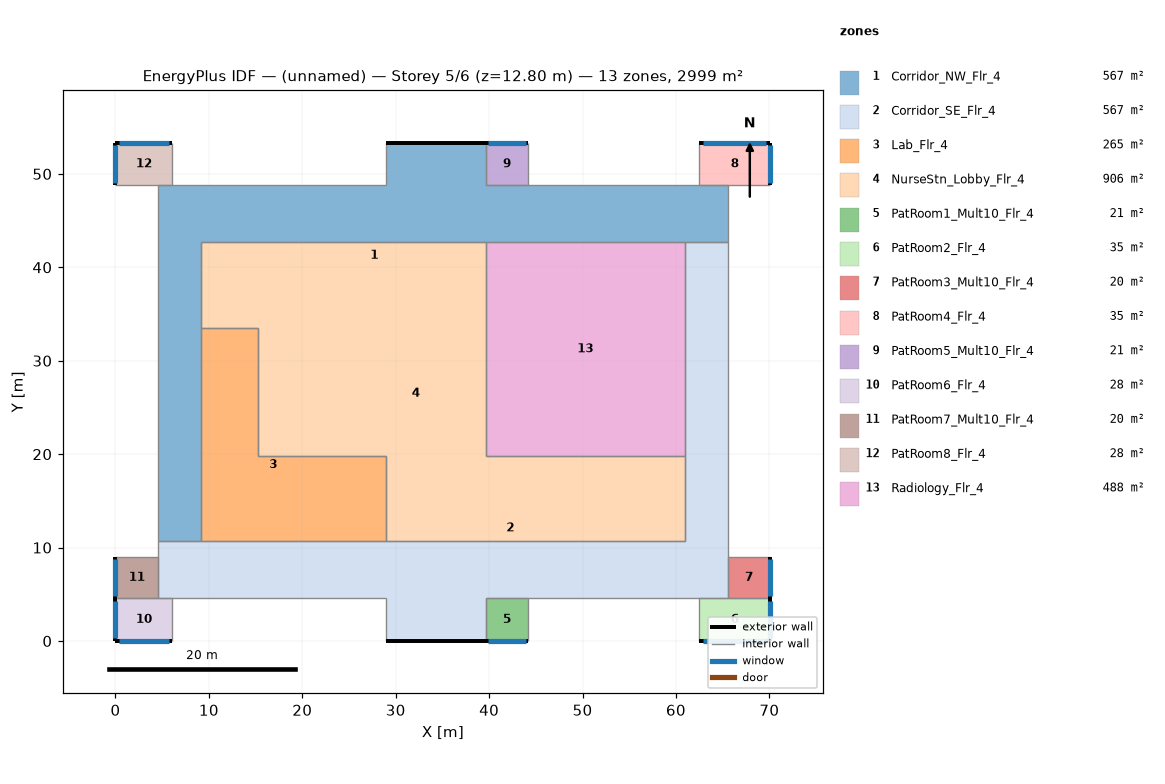
=== STOREY PLAN SPEC (per zone: floor XY polygon, exterior-wall plan segments, windows/doors) ===
zone 1: Corridor_NW_Flr_4  (566.7 m²)
  floor: (4.57, 10.67) (4.57, 48.77) (28.96, 48.77) (28.96, 53.34) (39.62, 53.34) (39.62, 48.77) (65.53, 48.77) (65.53, 42.67) (9.14, 42.67) (9.14, 10.67)
  exterior wall: (39.62, 53.34) – (28.96, 53.34)  [10.7 m]
  interior walls: 12
zone 2: Corridor_SE_Flr_4  (566.7 m²)
  floor: (4.57, 4.57) (4.57, 10.67) (60.96, 10.67) (60.96, 42.67) (65.53, 42.67) (65.53, 4.57) (39.62, 4.57) (39.62, 0.00) (28.96, 0.00) (28.96, 4.57)
  exterior wall: (28.96, 0.00) – (39.62, 0.00)  [10.7 m]
  interior walls: 12
zone 3: Lab_Flr_4  (264.8 m²)
  floor: (9.14, 33.53) (15.24, 33.53) (15.24, 19.81) (28.96, 19.81) (28.96, 10.67) (9.14, 10.67)
  interior walls: 6
zone 4: NurseStn_Lobby_Flr_4  (905.8 m²)
  floor: (9.14, 42.67) (39.62, 42.67) (39.62, 19.81) (60.96, 19.81) (60.96, 10.67) (28.96, 10.67) (28.96, 19.81) (15.24, 19.81) (15.24, 33.53) (9.14, 33.53)
  interior walls: 10
zone 5: PatRoom1_Mult10_Flr_4  (20.9 m²)
  floor: (44.20, 4.57) (44.20, 0.00) (39.62, 0.00) (39.62, 4.57)
  exterior wall: (39.62, 0.00) – (44.20, 0.00)  [4.6 m]
    window: (39.90, 0.00) – (43.92, 0.00)  [4.9 m²]
  interior walls: 3
zone 6: PatRoom2_Flr_4  (34.8 m²)
  floor: (70.10, 4.57) (70.10, 0.00) (62.48, 0.00) (62.48, 4.57)
  exterior wall: (70.10, 0.00) – (70.10, 4.57)  [4.6 m]
    window: (70.10, 0.27) – (70.10, 4.30)  [4.9 m²]
  exterior wall: (62.48, 0.00) – (70.10, 0.00)  [7.6 m]
    window: (62.94, 0.00) – (69.65, 0.00)  [8.2 m²]
  interior walls: 2
zone 7: PatRoom3_Mult10_Flr_4  (20.2 m²)
  floor: (70.10, 8.99) (70.10, 4.57) (65.53, 4.57) (65.53, 8.99)
  exterior wall: (70.10, 4.57) – (70.10, 8.99)  [4.4 m]
    window: (70.10, 4.84) – (70.10, 8.73)  [4.7 m²]
  interior walls: 3
zone 8: PatRoom4_Flr_4  (34.8 m²)
  floor: (70.10, 53.34) (70.10, 48.77) (62.48, 48.77) (62.48, 53.34)
  exterior wall: (70.10, 53.34) – (62.48, 53.34)  [7.6 m]
    window: (69.65, 53.34) – (62.94, 53.34)  [8.2 m²]
  exterior wall: (70.10, 48.77) – (70.10, 53.34)  [4.6 m]
    window: (70.10, 49.04) – (70.10, 53.07)  [4.9 m²]
  interior walls: 2
zone 9: PatRoom5_Mult10_Flr_4  (20.9 m²)
  floor: (44.20, 53.34) (44.20, 48.77) (39.62, 48.77) (39.62, 53.34)
  exterior wall: (44.20, 53.34) – (39.62, 53.34)  [4.6 m]
    window: (43.92, 53.34) – (39.90, 53.34)  [4.9 m²]
  interior walls: 3
zone 10: PatRoom6_Flr_4  (27.9 m²)
  floor: (6.10, 4.57) (6.10, 0.00) (0.00, 0.00) (0.00, 4.57)
  exterior wall: (0.00, 0.00) – (6.10, 0.00)  [6.1 m]
    window: (0.37, 0.00) – (5.73, 0.00)  [6.5 m²]
  exterior wall: (0.00, 4.57) – (0.00, 0.00)  [4.6 m]
    window: (0.00, 4.30) – (0.00, 0.27)  [4.9 m²]
  interior walls: 2
zone 11: PatRoom7_Mult10_Flr_4  (20.2 m²)
  floor: (4.57, 8.99) (4.57, 4.57) (0.00, 4.57) (0.00, 8.99)
  exterior wall: (0.00, 8.99) – (0.00, 4.57)  [4.4 m]
    window: (0.00, 8.73) – (0.00, 4.84)  [4.7 m²]
  interior walls: 3
zone 12: PatRoom8_Flr_4  (27.9 m²)
  floor: (6.10, 53.34) (6.10, 48.77) (0.00, 48.77) (0.00, 53.34)
  exterior wall: (6.10, 53.34) – (0.00, 53.34)  [6.1 m]
    window: (5.73, 53.34) – (0.37, 53.34)  [6.5 m²]
  exterior wall: (0.00, 53.34) – (0.00, 48.77)  [4.6 m]
    window: (0.00, 53.07) – (0.00, 49.04)  [4.9 m²]
  interior walls: 2
zone 13: Radiology_Flr_4  (487.7 m²)
  floor: (60.96, 42.67) (60.96, 19.81) (39.62, 19.81) (39.62, 42.67)
  interior walls: 4

=== DERIVED (storey summary) ===
Building: (unnamed)
Storey: 5 of 6  (floor level z = 12.80 m)
Storey gross floor area: 2999.4 m²
Zones on this storey: 13
  - Corridor_NW_Flr_4: floor 566.7 m²; exterior wall 10.7 m (45.5 m²); WWR 0.0%
  - Corridor_SE_Flr_4: floor 566.7 m²; exterior wall 10.7 m (45.5 m²); WWR 0.0%
  - Lab_Flr_4: floor 264.8 m²
  - NurseStn_Lobby_Flr_4: floor 905.8 m²
  - PatRoom1_Mult10_Flr_4: floor 20.9 m²; exterior wall 4.6 m (19.5 m²); 1 window(s) 4.9 m²; WWR 25.1%
  - PatRoom2_Flr_4: floor 34.8 m²; exterior wall 12.2 m (52.0 m²); 2 window(s) 13.1 m²; WWR 25.1%
  - PatRoom3_Mult10_Flr_4: floor 20.2 m²; exterior wall 4.4 m (18.9 m²); 1 window(s) 4.7 m²; WWR 25.1%
  - PatRoom4_Flr_4: floor 34.8 m²; exterior wall 12.2 m (52.0 m²); 2 window(s) 13.1 m²; WWR 25.1%
  - PatRoom5_Mult10_Flr_4: floor 20.9 m²; exterior wall 4.6 m (19.5 m²); 1 window(s) 4.9 m²; WWR 25.1%
  - PatRoom6_Flr_4: floor 27.9 m²; exterior wall 10.7 m (45.5 m²); 2 window(s) 11.4 m²; WWR 25.1%
  - PatRoom7_Mult10_Flr_4: floor 20.2 m²; exterior wall 4.4 m (18.9 m²); 1 window(s) 4.7 m²; WWR 25.1%
  - PatRoom8_Flr_4: floor 27.9 m²; exterior wall 10.7 m (45.5 m²); 2 window(s) 11.4 m²; WWR 25.1%
  - Radiology_Flr_4: floor 487.7 m²
Zone adjacency (shared interzone walls):
  - Corridor_NW_Flr_4 ↔ Corridor_SE_Flr_4
  - Corridor_NW_Flr_4 ↔ Lab_Flr_4
  - Corridor_NW_Flr_4 ↔ NurseStn_Lobby_Flr_4
  - Corridor_NW_Flr_4 ↔ Radiology_Flr_4
  - Corridor_SE_Flr_4 ↔ Lab_Flr_4
  - Corridor_SE_Flr_4 ↔ NurseStn_Lobby_Flr_4
  - Corridor_SE_Flr_4 ↔ Radiology_Flr_4
  - Lab_Flr_4 ↔ NurseStn_Lobby_Flr_4
  - NurseStn_Lobby_Flr_4 ↔ Radiology_Flr_4